Run: headless pygame with SDL's dummy video driver; simulated clock (each Clock.tick advances the game by its frame time, no real sleeping); random seed 0; keys injected as events and as key.get_pressed() state; no mouse input.
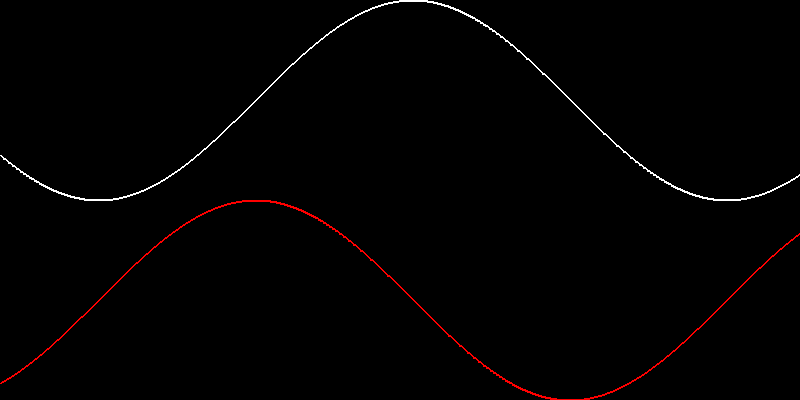
Frame 1 of 4 · flips 1–60 · no input
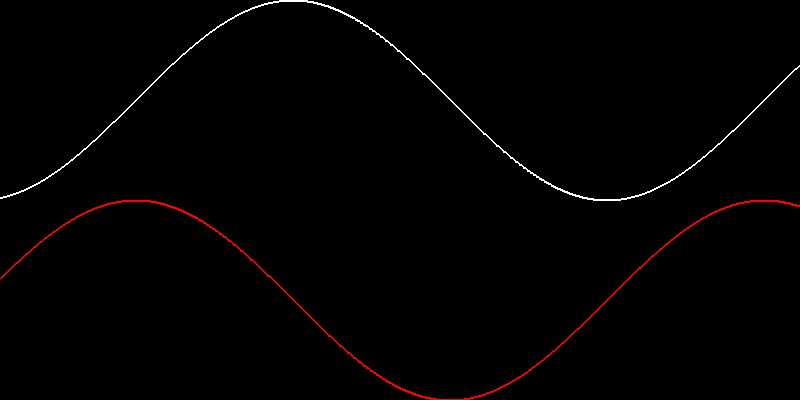
Frame 2 of 4 · flips 61–180 · tapped SPACE, RETURN · held RIGHT (→), D
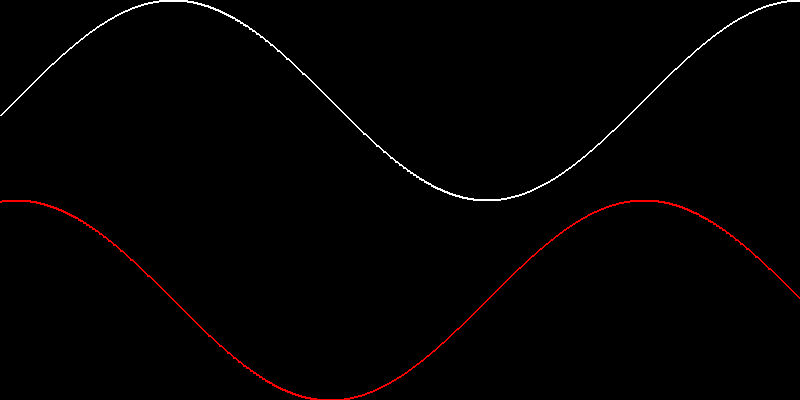
Frame 3 of 4 · flips 181–300 · held DOWN (↓), S
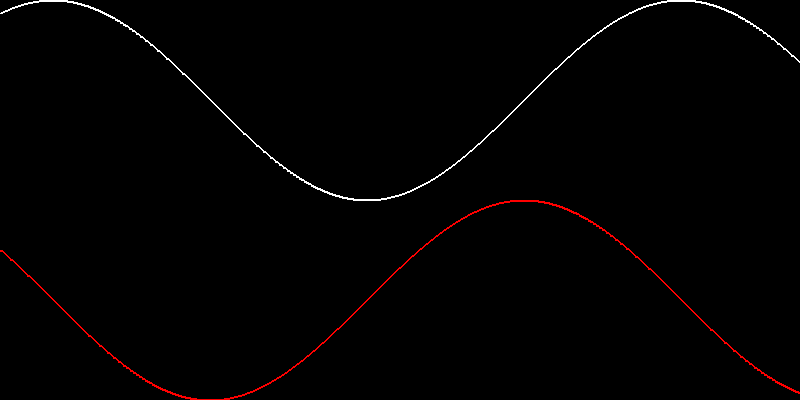
Frame 4 of 4 · flips 301–420 · held LEFT (←), A, UP (↑), W

The pygame program that drew these frames:

import pygame
import math

pygame.init()

WIDTH = 800
HEIGHT = 400

screen = pygame.display.set_mode((WIDTH, HEIGHT))
pygame.display.set_caption("Sine and Cosine Waves Plot")

run = True

# Set up variables for the sine and cosine waves
amplitude = 100
frequency = 0.01  # Adjust the frequency to control the number of oscillations
x_offset = 0

while run:
    for event in pygame.event.get():
        if event.type == pygame.QUIT:
            run = False

    screen.fill((0, 0, 0))  # Fill the screen with a black background

    # Plot the sine wave
    sine_points = []
    for x in range(WIDTH):
        y = int(HEIGHT / 4 + amplitude * math.sin(frequency * (x + x_offset)))
        sine_points.append((x, y))

    pygame.draw.lines(screen, 'white', False, sine_points, 2)

    # Plot the cosine wave
    cosine_points = []
    for x in range(WIDTH):
        y = int(3 * HEIGHT / 4 + amplitude * math.cos(frequency * (x + x_offset)))
        cosine_points.append((x, y))

    pygame.draw.lines(screen, 'red', False, cosine_points, 2)

    pygame.display.update()

    x_offset += 1  # Adjust the x_offset for animation
    pygame.time.delay(10)  # Add a small delay to control the speed of the animation

# Quit Pygame
pygame.quit()
